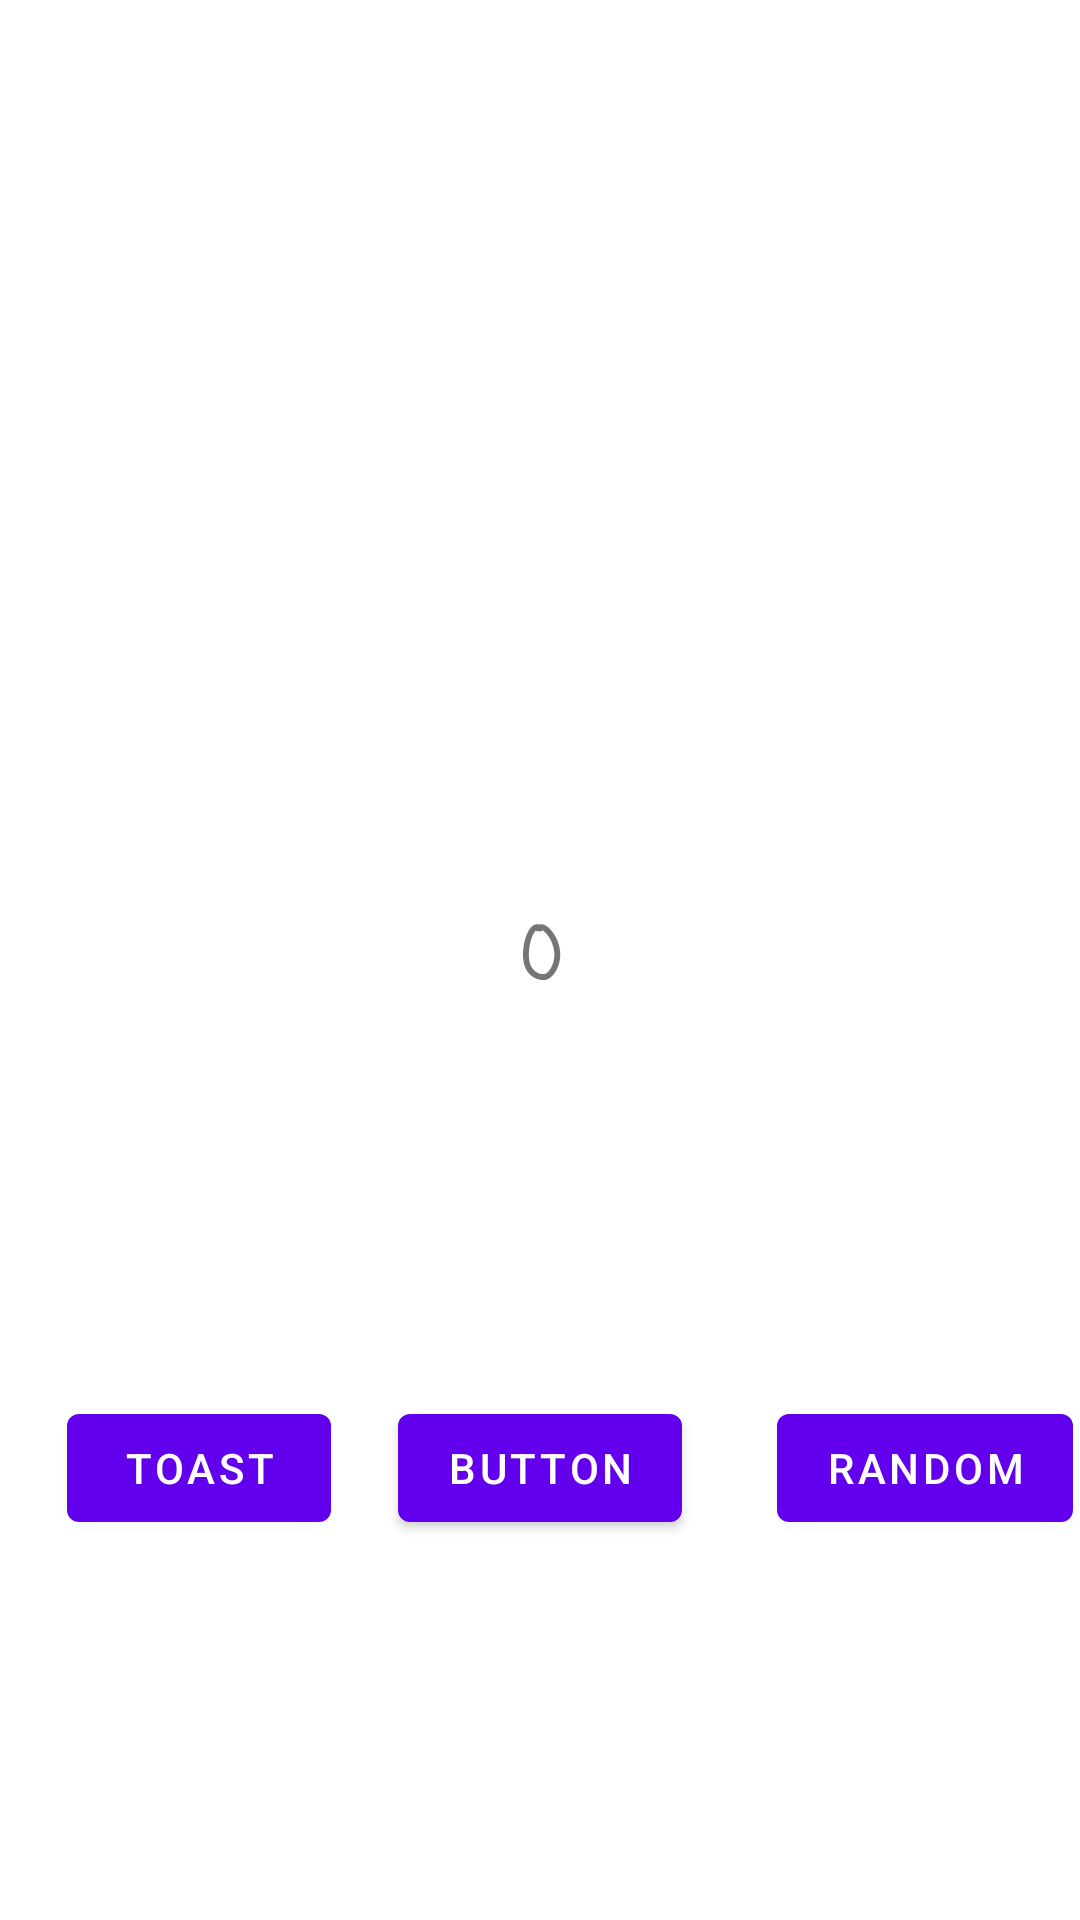

Produce the Android XML layout that renders to this screen, including the resource entries it uses.
<!-- AndroidManifest.xml: application theme Theme.MyFirstKotlinApp -->
<!-- res/layout/fragment_first.xml -->
<?xml version="1.0" encoding="utf-8"?>
<androidx.constraintlayout.widget.ConstraintLayout xmlns:android="http://schemas.android.com/apk/res/android"
    xmlns:app="http://schemas.android.com/apk/res-auto"
    xmlns:tools="http://schemas.android.com/tools"
    android:layout_width="match_parent"
    android:layout_height="match_parent"
    tools:context=".FirstFragment">

    <TextView
        android:id="@+id/textview_first"
        android:layout_width="wrap_content"
        android:layout_height="wrap_content"
        android:fontFamily="casual"
        android:text="@string/hello_first_fragment"
        android:textSize="24sp"
        android:textStyle="bold"
        app:layout_constraintBottom_toBottomOf="parent"
        app:layout_constraintEnd_toEndOf="parent"
        app:layout_constraintStart_toStartOf="parent"
        app:layout_constraintTop_toTopOf="parent" />

    <Button
        android:id="@+id/random_button"
        android:layout_width="wrap_content"
        android:layout_height="wrap_content"
        android:layout_marginStart="124dp"
        android:text="@string/random_button_text"
        app:layout_constraintBottom_toBottomOf="parent"
        app:layout_constraintEnd_toEndOf="parent"
        app:layout_constraintStart_toEndOf="@+id/count_button"
        app:layout_constraintStart_toStartOf="@+id/count_button"
        app:layout_constraintTop_toBottomOf="@+id/textview_first" />

    <Button
        android:id="@+id/toast_button"
        android:layout_width="wrap_content"
        android:layout_height="wrap_content"
        android:text="@string/toast_button_next"
        app:layout_constraintBottom_toBottomOf="parent"
        app:layout_constraintEnd_toStartOf="@+id/count_button"
        app:layout_constraintStart_toStartOf="parent"
        app:layout_constraintTop_toBottomOf="@+id/textview_first" />

    <Button
        android:id="@+id/count_button"
        android:layout_width="wrap_content"
        android:layout_height="wrap_content"
        android:text="Button"
        app:layout_constraintBottom_toBottomOf="parent"
        app:layout_constraintEnd_toEndOf="parent"
        app:layout_constraintStart_toStartOf="parent"
        app:layout_constraintTop_toBottomOf="@+id/textview_first" />
</androidx.constraintlayout.widget.ConstraintLayout>
<!-- resources referenced by this layout -->
<resources>
  <string name="hello_first_fragment">0</string>
  <string name="random_button_text">Random</string>
  <string name="toast_button_next">Toast</string>
  <style name="Theme.MyFirstKotlinApp" parent="Theme.MaterialComponents.DayNight.DarkActionBar">
          
          <item name="colorPrimary">@color/purple_500</item>
          <item name="colorPrimaryVariant">@color/purple_700</item>
          <item name="colorOnPrimary">@color/white</item>
          
          <item name="colorSecondary">@color/teal_200</item>
          <item name="colorSecondaryVariant">@color/teal_700</item>
          <item name="colorOnSecondary">@color/black</item>
          
          <item name="android:statusBarColor">?attr/colorPrimaryVariant</item>
          
      </style>
  <!-- not gathered from this repository: default colours our renderer supplied (Android Studio template values) -->
  <color name="purple_500">#FF6200EE</color>
  <color name="purple_700">#FF3700B3</color>
  <color name="teal_200">#FF03DAC5</color>
  <color name="teal_700">#FF018786</color>
  <color name="black">#FF000000</color>
  <color name="white">#FFFFFFFF</color>
</resources>
